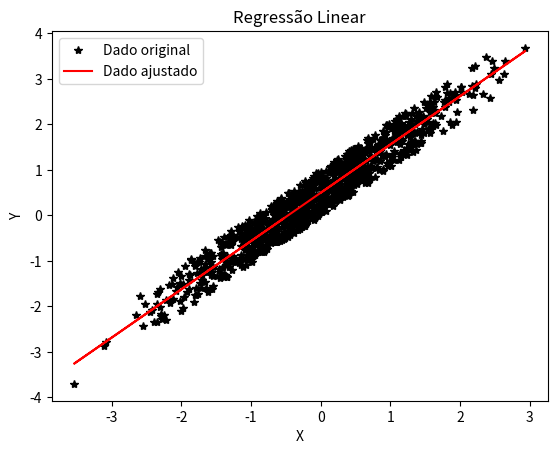

Reproduce this figure in Python.
import matplotlib.pyplot as plt
import numpy as np
from scipy import stats

size = 1000

x = np.random.randn(size)

y = 1.051 * x + np.random.random(size)

plt.plot(x,y,'*',color='black',label="Dado original")
plt.xlabel('X')
plt.ylabel('Y')
plt.title('Regressão Linear')

slope, intercept, r_value, p_value, std_err = stats.linregress(x, y)

print("Coeficiente angular (slope)=  %f"  %slope)
print("Coeficiente linear (intercept)=  %f"  %intercept)
print("R quadrado (r-squared)=  %f" %r_value**2)
print("Valor p (p-value)= %f" %p_value)
print("Erro (Std)= %f" %std_err)

ajuste = intercept + slope*x

plt.plot(x,ajuste,color='red',label="Dado ajustado")
plt.legend()
plt.show()